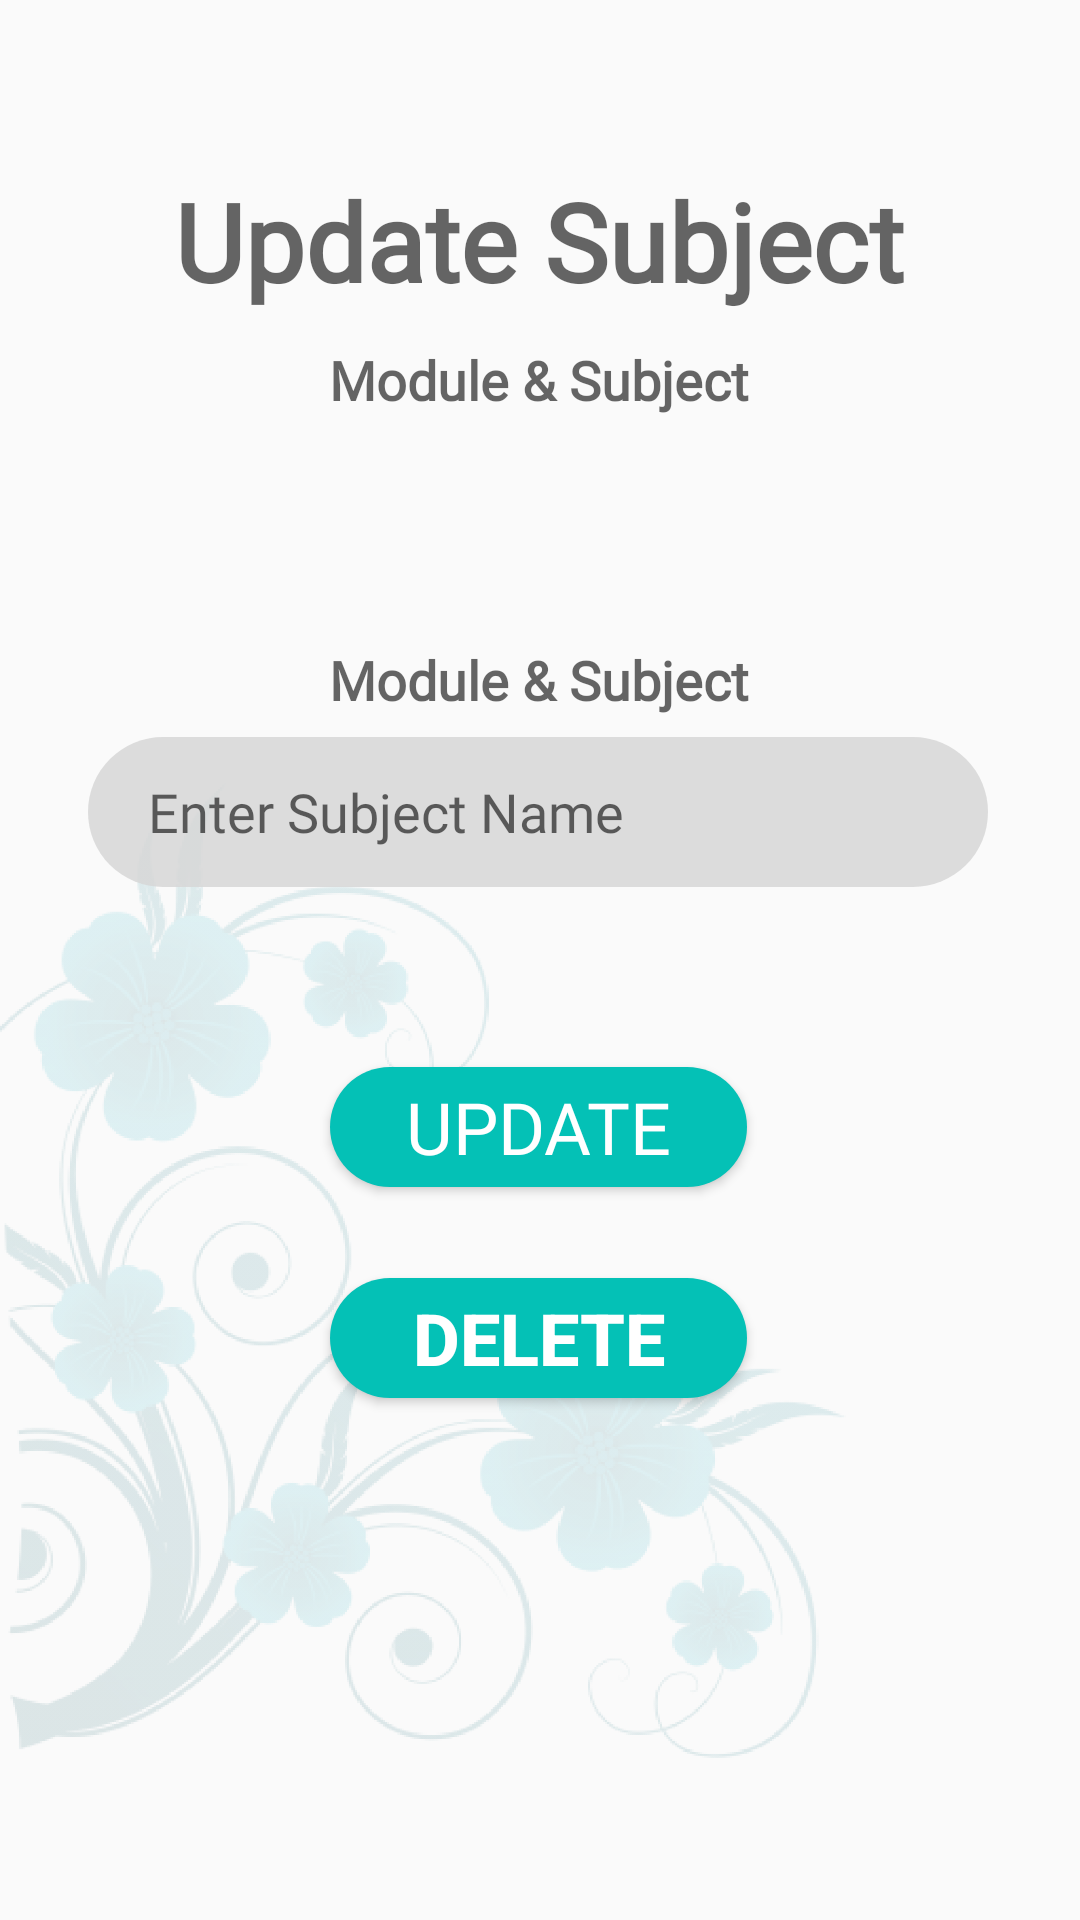

Layout XML and referenced resources for this Android screen:
<!-- AndroidManifest.xml: application theme AppTheme -->
<!-- res/layout/activity_update_subject.xml -->
<?xml version="1.0" encoding="utf-8"?>
<androidx.constraintlayout.widget.ConstraintLayout xmlns:android="http://schemas.android.com/apk/res/android"
    xmlns:app="http://schemas.android.com/apk/res-auto"
    xmlns:tools="http://schemas.android.com/tools"
    android:layout_width="match_parent"
    android:layout_height="match_parent"
    tools:context=".addSubject">


    <ImageView
        android:layout_width="282dp"
        android:layout_height="433dp"
        android:src="@drawable/flower"
        app:layout_constraintBottom_toBottomOf="parent"
        app:layout_constraintEnd_toEndOf="parent"
        app:layout_constraintHorizontal_bias="0.0"
        app:layout_constraintStart_toStartOf="parent"
        app:layout_constraintTop_toTopOf="parent"
        app:layout_constraintVertical_bias="1.0" />

    <TextView
        android:id="@+id/subheading"
        android:layout_width="236dp"
        android:layout_height="53dp"
        android:layout_marginTop="100dp"
        android:fontFamily="@font/sf_pro_display"
        android:gravity="center"
        android:text="@string/add_new_subject_sub"
        android:textAppearance="@style/TextAppearance.AppCompat.Medium"
        android:textSize="18sp"
        android:textStyle="bold"
        app:layout_constraintEnd_toEndOf="parent"
        app:layout_constraintHorizontal_bias="0.497"
        app:layout_constraintStart_toStartOf="parent"
        app:layout_constraintTop_toTopOf="parent" />

    <TextView
        android:id="@+id/subnameinput"
        android:layout_width="236dp"
        android:layout_height="53dp"
        android:layout_marginTop="200dp"
        android:fontFamily="@font/sf_pro_display"
        android:gravity="center"
        android:text="@string/add_new_subject_sub"
        android:textAppearance="@style/TextAppearance.AppCompat.Medium"
        android:textSize="18sp"
        android:textStyle="bold"
        app:layout_constraintEnd_toEndOf="parent"
        app:layout_constraintHorizontal_bias="0.497"
        app:layout_constraintStart_toStartOf="parent"
        app:layout_constraintTop_toTopOf="parent" />

    <TextView
        android:id="@+id/textView"
        android:layout_width="wrap_content"
        android:layout_height="wrap_content"
        android:layout_marginTop="56dp"
        android:fontFamily="@font/sf_pro_display"
        android:text="@string/updateSubjectlbl"
        android:textAppearance="@style/TextAppearance.AppCompat.Medium"
        android:textSize="36sp"
        android:textStyle="bold"
        app:layout_constraintEnd_toEndOf="parent"
        app:layout_constraintHorizontal_bias="0.496"
        app:layout_constraintStart_toStartOf="parent"
        app:layout_constraintTop_toTopOf="parent" />


    <EditText
        android:id="@+id/SubjectName"
        android:layout_width="300dp"
        android:layout_height="50dp"
        android:background="@drawable/bginput"
        android:ems="10"
        android:fontFamily="@font/sf_pro_display_medium_italic"
        android:hint="Enter Subject Name"
        android:inputType="textPersonName"
        android:paddingLeft="20dp"
        android:text=""
        app:layout_constraintBottom_toBottomOf="parent"
        app:layout_constraintEnd_toEndOf="parent"
        app:layout_constraintHorizontal_bias="0.491"
        app:layout_constraintStart_toStartOf="parent"
        app:layout_constraintTop_toBottomOf="@+id/subheading"
        app:layout_constraintVertical_bias="0.212" />

    <Button
        android:id="@+id/btnUpdateSub"
        android:layout_width="139dp"
        android:layout_height="40dp"
        android:background="@drawable/bgbtn"
        android:fontFamily="@font/sf_pro_display"
        android:text="@string/update"
        android:textColor="#FFFFFF"
        android:textSize="24sp"
        app:layout_constraintBottom_toBottomOf="parent"
        app:layout_constraintEnd_toEndOf="parent"
        app:layout_constraintHorizontal_bias="0.498"
        app:layout_constraintStart_toStartOf="parent"
        app:layout_constraintTop_toBottomOf="@+id/SubjectName"
        app:layout_constraintVertical_bias="0.197" />

    <Button
        android:id="@+id/btnDeleteSub"
        android:layout_width="139dp"
        android:layout_height="40dp"
        android:layout_marginTop="16dp"
        android:background="@drawable/bgbtn"
        android:text="@string/delete"
        android:textColor="#FFFFFF"
        android:textSize="24sp"
        android:textStyle="bold"
        app:layout_constraintBottom_toBottomOf="parent"
        app:layout_constraintEnd_toEndOf="parent"
        app:layout_constraintHorizontal_bias="0.498"
        app:layout_constraintStart_toStartOf="parent"
        app:layout_constraintTop_toBottomOf="@+id/btnUpdateSub"
        app:layout_constraintVertical_bias="0.076" />


</androidx.constraintlayout.widget.ConstraintLayout>
<!-- resources referenced by this layout -->
<resources>
  <!-- drawable bgbtn (drawable) -->
  <?xml version="1.0" encoding="utf-8"?>
  <shape xmlns:android="http://schemas.android.com/apk/res/android">
      <solid android:color="#04C1B6" />
      <corners android:radius="200dp" />
  </shape>
  <!-- drawable bginput (drawable) -->
  <?xml version="1.0" encoding="utf-8"?>
  <shape xmlns:android="http://schemas.android.com/apk/res/android">
  
      <solid android:color="#D7D7D7D7" />
      <corners android:radius="200dp"/>
  </shape>
  <!-- drawable flower: png bitmap (drawable, 196367 bytes) -->
  <string name="add_new_subject_sub">Module &amp; Subject</string>
  <string name="delete">Delete</string>
  <string name="update">Update</string>
  <string name="updateSubjectlbl">Update Subject</string>
  <style name="AppTheme" parent="Theme.AppCompat.Light.DarkActionBar">
          
          <item name="colorPrimary">@color/colorPrimary</item>
          <item name="colorPrimaryDark">@color/colorPrimaryDark</item>
          <item name="colorAccent">@color/colorAccent</item>
      </style>
  <color name="colorPrimary">#04C1B6</color>
  <color name="colorPrimaryDark">#04C1B6</color>
  <color name="colorAccent">#03DAC5</color>
</resources>
